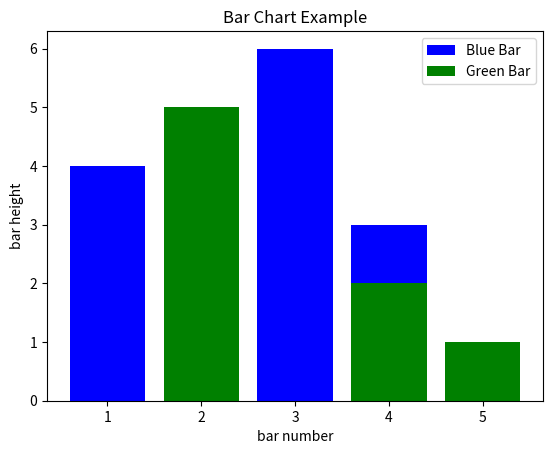

The matplotlib source for this figure:
import matplotlib.pyplot as plt 
x1 = [1, 3, 4 ] 
y1 = [4, 6, 3 ] 
x2 = [2, 4, 5] 
y2 = [5, 2, 1] 
plt.bar(x1, y1, label="Blue Bar", color='b') 
plt.bar(x2, y2, label="Green Bar", color='g') 
plt.plot() 
plt.xlabel("bar number") 
plt.ylabel("bar height") 
plt.title("Bar Chart Example") 
plt.legend() 
plt.show() 
